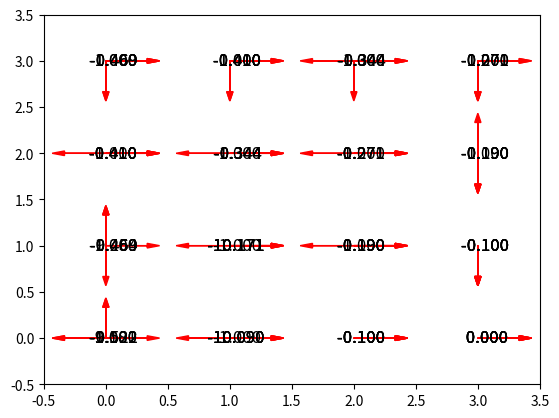

This figure's Python source:
# -*- coding: utf-8 -*-
"""
Created on Thu Nov 18 22:44:46 2021

[redacted]
"""

import random
import matplotlib.pyplot as plt

# Set up the initial environment
num_rows = 4
num_cols = 4

actions = [(1, 0), (-1, 0), (0, 1), (0, -1)] # Right, Left, Up, Down
num_actions = len(actions)

states = [(i,j) for i in range(num_cols) for j in range(num_rows)]
initial_state = (0,0)
final_state = (3,0)
holes = [(2,0),(2,1)]

# Reward evaluation function
def reward(old_state,action):
    if old_state == final_state:
        return 0

    # Apply action
    candidate_state = (old_state[0]+action[0],old_state[1]+action[1])
    
    # checks whether action is valid
    if candidate_state in states:
        if candidate_state in holes:
            return -10
        else:
            return -0.1
    else:
        return -1


# Transition probability evaluation
def transition_prob(old_state,action,new_state):
    # Case of final state
    if old_state == final_state:
        if new_state == final_state:
            return 1
        else:
            return 0
    
    # Apply action
    candidate_state = (old_state[0]+action[0],old_state[1]+action[1])
    
    # checks whether action is valid
    if candidate_state in states:
        if candidate_state == new_state:
            return 1
    else:
        if old_state == new_state:
            return 1
    return 0


# Policy evaluation algorithm for deterministic policy
def policy_eval(policy,gamma,theta=1e-3):
    """
    Inputs : policy : policy to evaluate
             gamma : discount factor
             theta : accuracy criterion
    """    
    # Initialization
    V = [0 for state in states]
    Delta = float('inf')
    k = 0
    
    while Delta > theta:
        Delta = 0
        k = k+1

        for s in range(0,len(states)):
            # Back-up of V[s]
            v = V[s]
            
            V[s] = 0

            # Policy evaluation with deterministic policy
            for sp in range(0,len(states)):
                V[s] += transition_prob(states[s],policy[s],states[sp])\
                    *(reward(states[s],policy[s]) + gamma * V[sp])
            
            Delta = max(Delta,abs(v-V[s]))

    print("Nb iterations : ", k)        
    return V


# Policy iteration algorithm
def policy_iteration(policy,gamma,theta=1e-3):
    """
    Inputs : policy : policy to evaluate
             gamma : dicount factor
             theta : accuracy criterion
    """    
    policy_stable = False

    # Loop until policy is stable    
    while policy_stable == False:
        policy_stable = True
        
        # Policy evaluation
        V = policy_eval(policy,gamma,theta)
            
        # Policy improvement step
        for s in range(0,len(states)):
            old_action = policy[s]
            q = []
            for action in actions:
                tmp = 0
                for sp in range(0,len(states)):
                    tmp += transition_prob(states[s],action,states[sp])\
                        *(reward(states[s],policy[s]) + gamma * V[sp])
                q.append(tmp)
            
            idx = q.index(max(q))
            policy[s] = actions[idx]
            
            if old_action != policy[s]:
                policy_stable = False

        V = policy_eval(policy,gamma,theta)
        display_value_policy(V,policy)
                
    return policy
                
# Value evaluation algorithm for deterministic policy
def value_iteration(gamma,theta=1e-3):
    """
    Inputs : gamma : dicount factor
             theta : accuracy criterion
    Outputs : V : optimal value function
              policy : associated policy
    """    


                
# Displays the Value function
def display_value_policy(V,policy):
    
    plt.xlim([-0.5, num_cols-0.5])
    plt.ylim([-0.5, num_rows-0.5])
    
    for s in range(0,len(states)):
        state = states[s]
        pi = policy[s]
        plt.text(state[0], state[1], "{:10.3f}".format(V[s]), size=12,
                 ha="center", va="center")
        
        plt.arrow(state[0], state[1], pi[0]/3, pi[1]/3, head_width=0.05, head_length=0.1, fc='r', ec='r')

    plt.show()
    
# Initial policy
#   defines initial policy
policy = [random.choice(actions) for state in states]
print("Initial policy")

for i in range(len(states)):
    print(states[i]," : ",policy[i])

#   evaluates initial policy
# gamma = 0.999
# V = policy_eval(policy,gamma) # reward after each actions 
# print("V: ", V)

#   display
# display_value_policy(V,policy)


# Policy iteration algorithm
gamma = 0.9
policy_ = policy_iteration(policy=policy, gamma=gamma)

#   evaluates optimal policy 


#   display


# Value iteration algorithm


#   display


